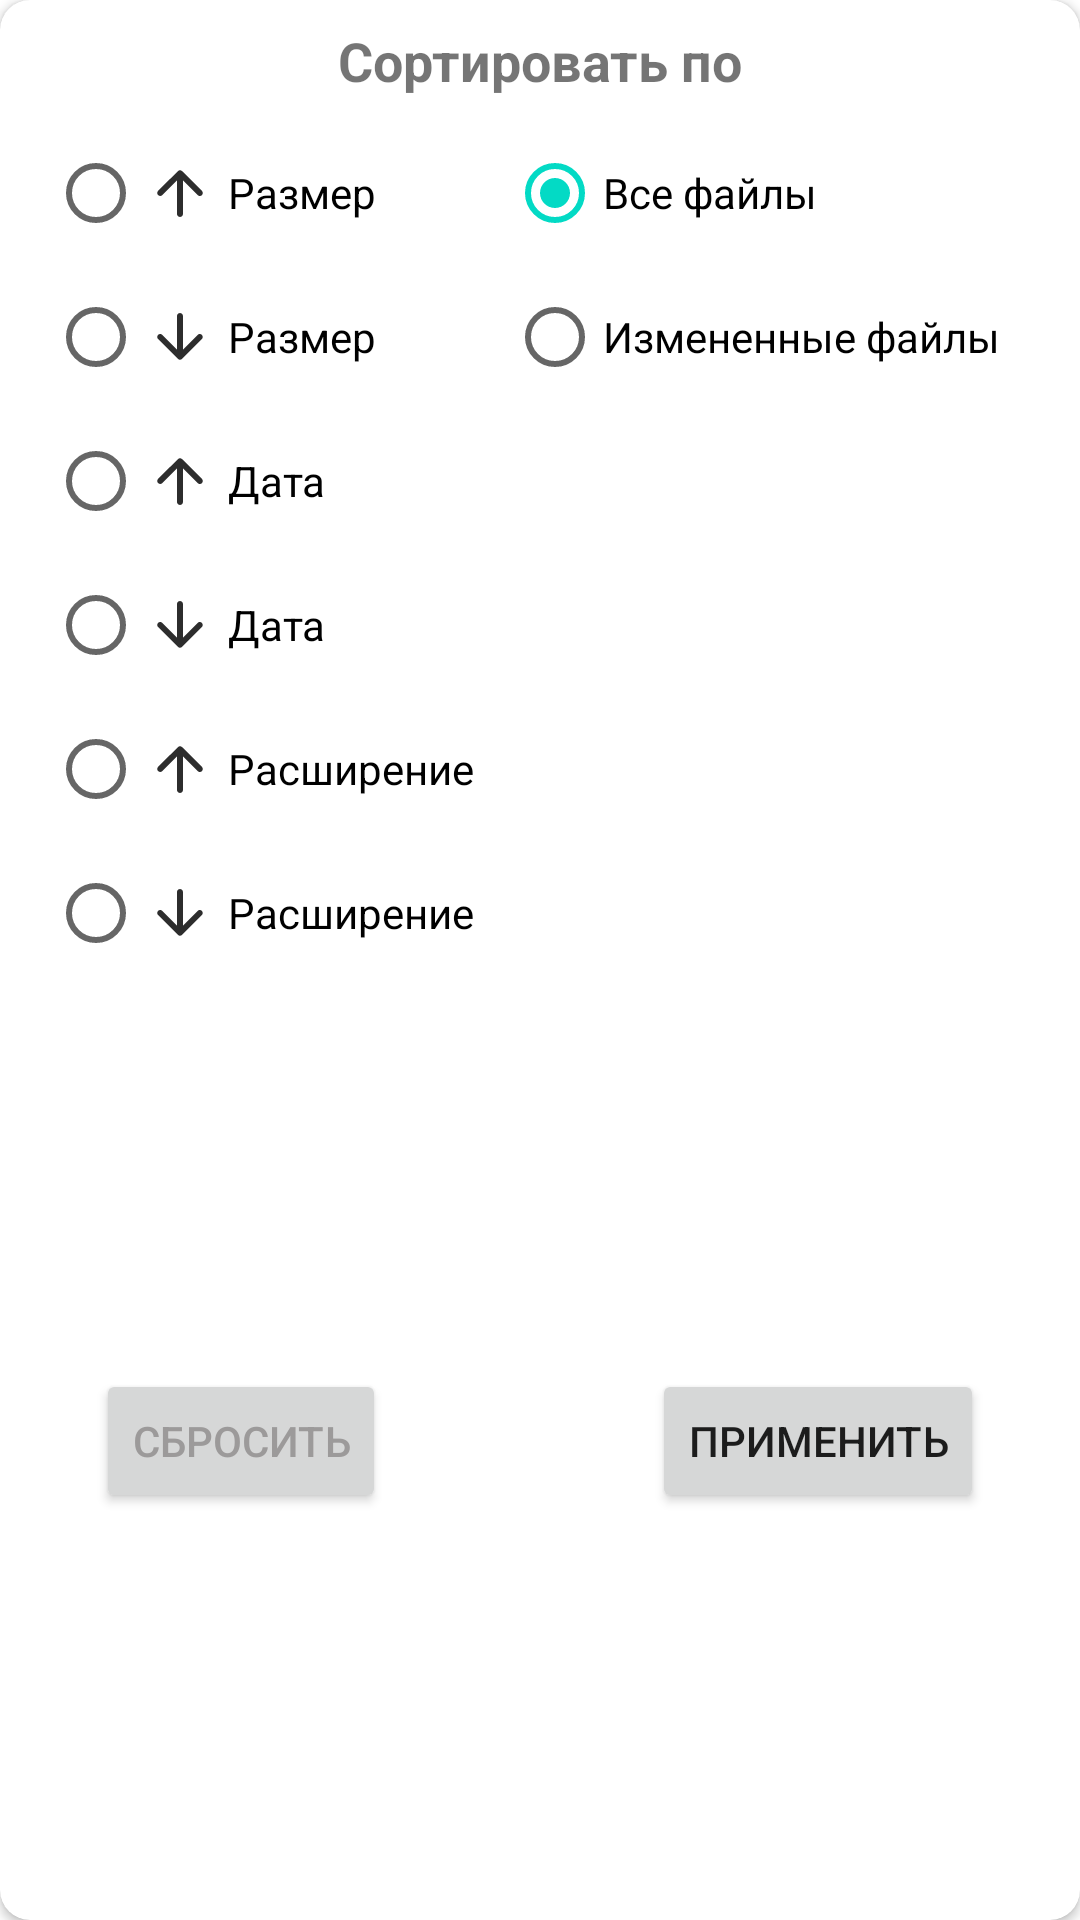

Write the Android layout XML for this screen, with the resource values it uses.
<!-- AndroidManifest.xml: application theme Theme.ListOfMyFiles -->
<!-- res/layout/bottom_sheet_dialog.xml -->
<?xml version="1.0" encoding="utf-8"?>
<androidx.cardview.widget.CardView xmlns:android="http://schemas.android.com/apk/res/android"
    xmlns:app="http://schemas.android.com/apk/res-auto"
    xmlns:tools="http://schemas.android.com/tools"
    android:layout_width="match_parent"
    android:layout_height="wrap_content"
    app:cardCornerRadius="10dp"
    tools:context=".ui.BottomSheetSortFragment">

    <androidx.constraintlayout.widget.ConstraintLayout
        android:layout_width="match_parent"
        android:layout_height="match_parent"
        android:paddingHorizontal="16dp"
        android:paddingVertical="8dp">

        <TextView
            android:id="@+id/nameSortTextView"
            android:layout_width="match_parent"
            android:layout_height="wrap_content"
            android:gravity="center"
            android:paddingBottom="8dp"
            android:text="@string/sort_by"
            android:textSize="18sp"
            android:textStyle="bold"
            app:layout_constraintEnd_toEndOf="parent"
            app:layout_constraintStart_toStartOf="parent"
            app:layout_constraintTop_toTopOf="parent" />

        <Button
            android:id="@+id/saveButton"
            android:layout_width="wrap_content"
            android:layout_height="wrap_content"
            android:layout_marginHorizontal="16dp"
            android:layout_marginVertical="8dp"
            android:text="@string/save"
            app:layout_constraintBottom_toBottomOf="parent"
            app:layout_constraintEnd_toEndOf="parent"
            app:layout_constraintTop_toBottomOf="@+id/sortRadioGroup" />

        <Button
            android:id="@+id/cancelButton"
            android:layout_width="wrap_content"
            android:layout_height="wrap_content"
            android:layout_marginHorizontal="16dp"
            android:layout_marginVertical="8dp"
            android:textColor="@color/grey_medium"
            android:text="@string/cancel"
            app:layout_constraintBottom_toBottomOf="parent"
            app:layout_constraintStart_toStartOf="parent"
            app:layout_constraintTop_toBottomOf="@+id/sortRadioGroup" />

        <RadioGroup
            android:id="@+id/typeOfFilesRadioGroup"
            android:layout_width="wrap_content"
            android:layout_height="wrap_content"
            app:layout_constraintEnd_toEndOf="parent"
            app:layout_constraintStart_toEndOf="@+id/sortRadioGroup"
            app:layout_constraintTop_toBottomOf="@id/nameSortTextView">

            <RadioButton
                android:id="@+id/allFilesRadioButton"
                android:layout_width="match_parent"
                android:layout_height="wrap_content"
                android:checked="true"
                android:text="@string/all_files" />

            <RadioButton
                android:id="@+id/editFilesRadioButton"
                android:layout_width="match_parent"
                android:layout_height="wrap_content"
                android:text="@string/edit_files" />
        </RadioGroup>

        <RadioGroup
            android:id="@+id/sortRadioGroup"
            android:layout_width="wrap_content"
            android:layout_height="wrap_content"
            app:layout_constraintStart_toStartOf="parent"
            app:layout_constraintTop_toBottomOf="@id/nameSortTextView">

            <RadioButton
                android:id="@+id/ascSizeRadioButton"
                android:layout_width="match_parent"
                android:layout_height="wrap_content"
                android:drawableStart="@drawable/ic_arrow_up"
                android:drawablePadding="4dp"
                android:text="@string/size" />

            <RadioButton
                android:id="@+id/descSizeRadioButton"
                android:layout_width="match_parent"
                android:layout_height="wrap_content"
                android:drawableStart="@drawable/ic_arrow_down"
                android:drawablePadding="4dp"
                android:text="@string/size" />

            <RadioButton
                android:id="@+id/ascDateRadioButton"
                android:layout_width="match_parent"
                android:layout_height="wrap_content"
                android:drawableStart="@drawable/ic_arrow_up"
                android:drawablePadding="4dp"
                android:text="@string/date" />

            <RadioButton
                android:id="@+id/descDateRadioButton"
                android:layout_width="match_parent"
                android:layout_height="wrap_content"
                android:drawableStart="@drawable/ic_arrow_down"
                android:drawablePadding="4dp"
                android:text="@string/date" />

            <RadioButton
                android:id="@+id/ascExpansionRadioButton"
                android:layout_width="match_parent"
                android:layout_height="wrap_content"
                android:drawableStart="@drawable/ic_arrow_up"
                android:drawablePadding="4dp"
                android:text="@string/expansion" />

            <RadioButton
                android:id="@+id/descExpansionRadioButton"
                android:layout_width="match_parent"
                android:layout_height="wrap_content"
                android:drawableStart="@drawable/ic_arrow_down"
                android:drawablePadding="4dp"
                android:text="@string/expansion" />
        </RadioGroup>

    </androidx.constraintlayout.widget.ConstraintLayout>

</androidx.cardview.widget.CardView>
<!-- resources referenced by this layout -->
<resources>
  <color name="grey_medium">#9C9A9A</color>
  <!-- drawable ic_arrow_down (drawable) -->
  <vector android:height="24dp" android:tint="#2D2D2D"
      android:viewportHeight="24" android:viewportWidth="24"
      android:width="24dp" xmlns:android="http://schemas.android.com/apk/res/android">
      <path android:fillColor="@android:color/white" android:pathData="M11,5v11.17l-4.88,-4.88c-0.39,-0.39 -1.03,-0.39 -1.42,0 -0.39,0.39 -0.39,1.02 0,1.41l6.59,6.59c0.39,0.39 1.02,0.39 1.41,0l6.59,-6.59c0.39,-0.39 0.39,-1.02 0,-1.41 -0.39,-0.39 -1.02,-0.39 -1.41,0L13,16.17V5c0,-0.55 -0.45,-1 -1,-1s-1,0.45 -1,1z"/>
  </vector>
  <!-- drawable ic_arrow_up (drawable) -->
  <vector android:height="24dp" android:tint="#2D2D2D"
      android:viewportHeight="24" android:viewportWidth="24"
      android:width="24dp" xmlns:android="http://schemas.android.com/apk/res/android">
      <path android:fillColor="@android:color/white" android:pathData="M13,19V7.83l4.88,4.88c0.39,0.39 1.03,0.39 1.42,0 0.39,-0.39 0.39,-1.02 0,-1.41l-6.59,-6.59c-0.39,-0.39 -1.02,-0.39 -1.41,0l-6.6,6.58c-0.39,0.39 -0.39,1.02 0,1.41 0.39,0.39 1.02,0.39 1.41,0L11,7.83V19c0,0.55 0.45,1 1,1s1,-0.45 1,-1z"/>
  </vector>
  <string name="all_files">Все файлы</string>
  <string name="cancel">Сбросить</string>
  <string name="date">Дата</string>
  <string name="edit_files">Измененные файлы</string>
  <string name="expansion">Расширение</string>
  <string name="save">Применить</string>
  <string name="size">Размер</string>
  <string name="sort_by">Сортировать по</string>
  <style name="Theme.ListOfMyFiles" parent="Theme.MaterialComponents.DayNight.DarkActionBar">
          
          <item name="colorPrimary">@color/purple_500</item>
          <item name="colorPrimaryVariant">@color/purple_700</item>
          <item name="colorOnPrimary">@color/white</item>
          
          <item name="colorSecondary">@color/teal_200</item>
          <item name="colorSecondaryVariant">@color/teal_700</item>
          <item name="colorOnSecondary">@color/black</item>
          
          <item name="android:statusBarColor">?attr/colorPrimaryVariant</item>
          
      </style>
  <color name="purple_500">#FF6200EE</color>
  <color name="purple_700">#FF3700B3</color>
  <color name="white">#FFFFFFFF</color>
  <color name="teal_200">#FF03DAC5</color>
  <color name="teal_700">#FF018786</color>
  <color name="black">#FF000000</color>
</resources>
